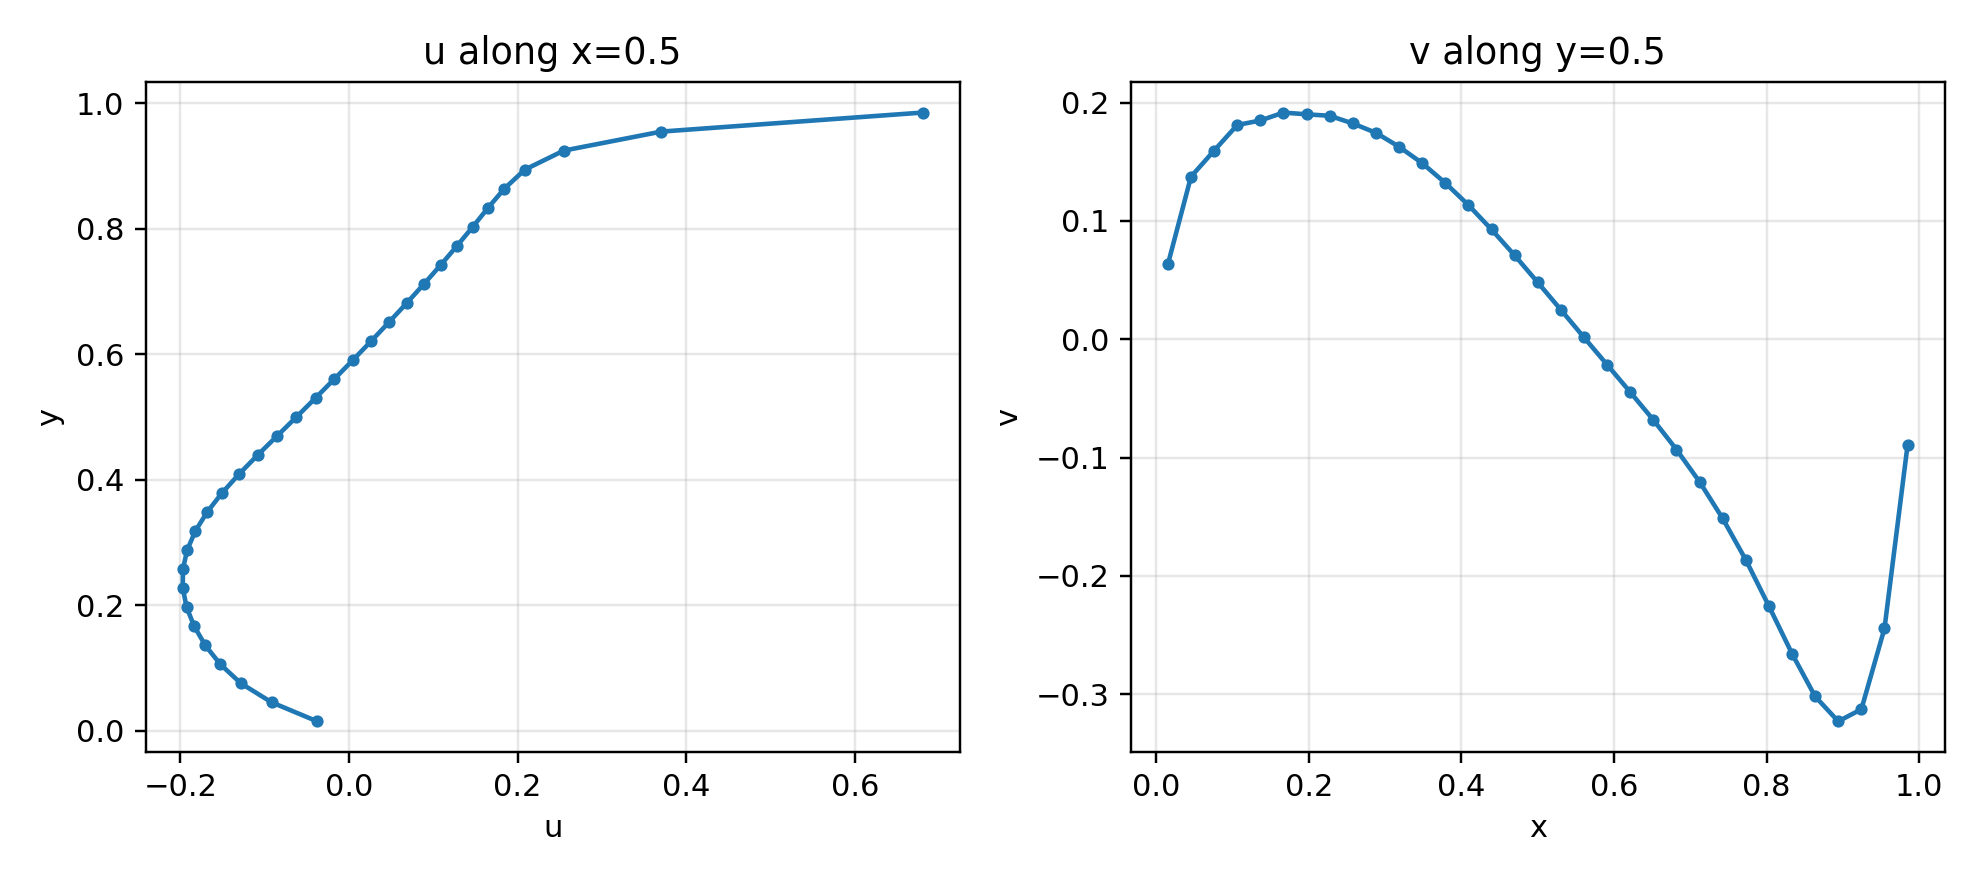

The file beside this chart, header and first rows:
y, u(x=0.5,y), x, v(x,y=0.5)
0.01515, -0.03764, 0.01515, 0.06335
0.04545, -0.09166, 0.04545, 0.1374
0.07576, -0.1281, 0.07576, 0.1594
0.1061, -0.1525, 0.1061, 0.1811
0.1364, -0.1704, 0.1364, 0.1849
0.1667, -0.1835, 0.1667, 0.1916
0.197, -0.1925, 0.197, 0.1901
0.2273, -0.197, 0.2273, 0.1889
0.2576, -0.1969, 0.2576, 0.1824
0.2879, -0.1918, 0.2879, 0.1745
0.3182, -0.1821, 0.3182, 0.1627
0.3485, -0.1681, 0.3485, 0.1488
0.3788, -0.1505, 0.3788, 0.1321
0.4091, -0.1302, 0.4091, 0.1134
0.4394, -0.1081, 0.4394, 0.09277
0.4697, -0.08518, 0.4697, 0.07091
0.5, -0.06218, 0.5, 0.04805
0.5303, -0.03949, 0.5303, 0.02491
0.5606, -0.01712, 0.5606, 0.001567
0.5909, 0.004987, 0.5909, -0.02153
0.6212, 0.0267, 0.6212, -0.04464
0.6515, 0.04797, 0.6515, -0.06817
0.6818, 0.0689, 0.6818, -0.09319
0.7121, 0.08927, 0.7121, -0.1205
0.7424, 0.1092, 0.7424, -0.1515
0.7727, 0.1283, 0.7727, -0.1864
0.803, 0.1471, 0.803, -0.2255
0.8333, 0.1652, 0.8333, -0.2657
0.8636, 0.1844, 0.8636, -0.3019
0.8939, 0.2087, 0.8939, -0.3229
0.9242, 0.2548, 0.9242, -0.3127
0.9545, 0.3706, 0.9545, -0.2443
0.9848, 0.6804, 0.9848, -0.08918
